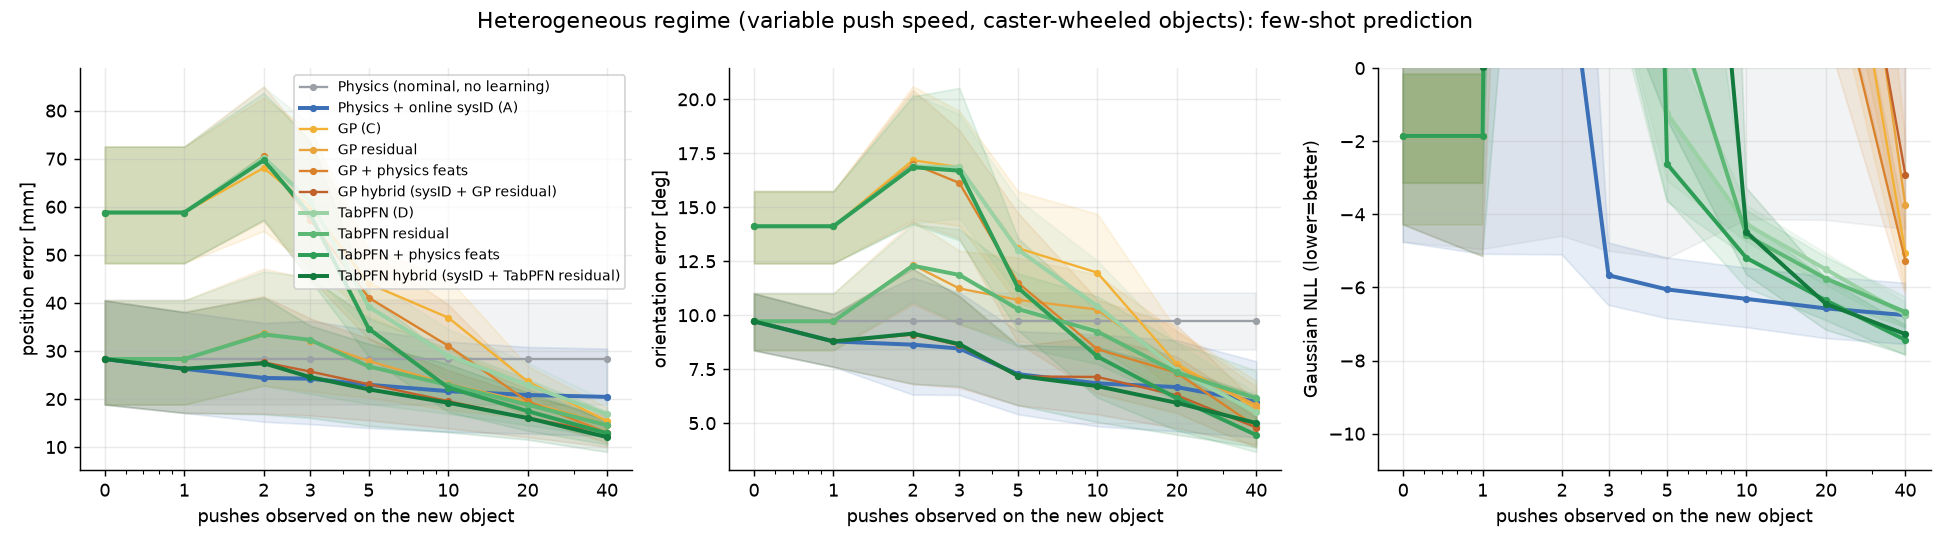

Data behind this chart, as committed beside it:
model, n, pos_mm, ang_deg, nll, cov1, pred_s
gp, 0, 58.8, 14.12, -1.856, 0.582, 0.0
gp, 1, 58.8, 14.12, -1.856, 0.582, 0.0
gp, 2, 68.09, 17.18, 418.6, 0.315, 0.003
gp, 3, 60.04, 16.86, 1125, 0.299, 0.002
gp, 5, 44, 13.11, 222.9, 0.241, 0.005
gp, 10, 36.93, 11.97, 59.49, 0.273, 0.003
gp, 20, 23.66, 7.742, 7.698, 0.412, 0.01
gp, 40, 15.38, 5.7, -5.05, 0.545, 0.004
gp_hybrid, 0, 28.32, 9.718, 1.085, 0.559, 0.009
gp_hybrid, 1, 26.28, 8.785, 0.037, 0.59, 0.007
gp_hybrid, 2, 27.62, 9.1, 110.1, 0.279, 0.009
gp_hybrid, 3, 25.72, 8.605, 598.5, 0.218, 0.013
gp_hybrid, 5, 23.07, 7.166, 408, 0.253, 0.014
gp_hybrid, 10, 19.56, 7.14, 115, 0.318, 0.014
gp_hybrid, 20, 15.99, 6.291, 9.361, 0.444, 0.014
gp_hybrid, 40, 13.02, 4.794, -2.922, 0.52, 0.014
gp_physfeat, 0, 58.8, 14.12, -1.856, 0.582, 0.0
gp_physfeat, 1, 58.8, 14.12, -1.856, 0.582, 0.0
gp_physfeat, 2, 70.5, 17.01, 386.9, 0.323, 0.014
gp_physfeat, 3, 57.26, 16.13, 520.7, 0.282, 0.013
gp_physfeat, 5, 41.08, 11.51, 89.9, 0.235, 0.011
gp_physfeat, 10, 31.06, 8.426, 19.14, 0.264, 0.01
gp_physfeat, 20, 19.53, 7.332, 3.741, 0.354, 0.008
gp_physfeat, 40, 12.95, 4.839, -5.269, 0.514, 0.016
gp_res, 0, 28.32, 9.718, 1.085, 0.559, 0.01
gp_res, 1, 28.32, 9.718, 1.085, 0.559, 0.008
gp_res, 2, 33.73, 12.33, 1074, 0.315, 0.012
gp_res, 3, 32.06, 11.24, 3107, 0.281, 0.009
gp_res, 5, 27.91, 10.71, 280.9, 0.266, 0.015
gp_res, 10, 23.12, 10.26, 67.85, 0.299, 0.019
gp_res, 20, 19.39, 7.596, 11.3, 0.426, 0.016
gp_res, 40, 14.68, 5.845, -3.74, 0.513, 0.01
physics_nominal, 0, 28.32, 9.718, 3.478, 0.506, 0.11
physics_nominal, 1, 28.32, 9.718, 1.897, 0.506, 0.115
physics_nominal, 2, 28.32, 9.718, 3.924, 0.5, 0.11
physics_nominal, 3, 28.32, 9.718, 2.261, 0.553, 0.114
physics_nominal, 5, 28.32, 9.718, 1.139, 0.536, 0.113
physics_nominal, 10, 28.32, 9.718, 5.523, 0.484, 0.117
physics_nominal, 20, 28.32, 9.718, 5.475, 0.479, 0.119
physics_nominal, 40, 28.32, 9.718, 3.732, 0.507, 0.114
physics_sysid, 0, 28.32, 9.718, 3.478, 0.506, 0.117
physics_sysid, 1, 26.28, 8.785, 2.117, 0.514, 0.115
physics_sysid, 2, 24.38, 8.634, 4.284, 0.536, 0.121
physics_sysid, 3, 24.22, 8.456, -5.668, 0.751, 0.105
physics_sysid, 5, 22.95, 7.268, -6.055, 0.687, 0.118
physics_sysid, 10, 21.62, 6.845, -6.313, 0.707, 0.117
physics_sysid, 20, 20.82, 6.668, -6.573, 0.709, 0.115
physics_sysid, 40, 20.43, 5.987, -6.757, 0.735, 0.121
tabpfn, 0, 58.8, 14.12, -1.856, 0.582, 0.0
tabpfn, 1, 58.8, 14.12, -1.856, 0.582, 0.0
tabpfn, 2, 70.22, 16.89, 208.2, 0.394, 3.16
tabpfn, 3, 61.22, 16.85, 76.95, 0.484, 3.355
tabpfn, 5, 39.19, 13.04, -1.231, 0.605, 3.395
tabpfn, 10, 29.02, 10.43, -4.277, 0.653, 3.836
tabpfn, 20, 22.92, 7.457, -5.506, 0.705, 4.462
tabpfn, 40, 16.8, 5.499, -6.75, 0.718, 6.404
tabpfn_hybrid, 0, 28.32, 9.718, 1.085, 0.559, 0.01
tabpfn_hybrid, 1, 26.28, 8.785, 0.037, 0.59, 0.008
tabpfn_hybrid, 2, 27.43, 9.148, 50.4, 0.37, 3.24
tabpfn_hybrid, 3, 24.55, 8.66, 13.29, 0.381, 3.438
... 20 more rows
